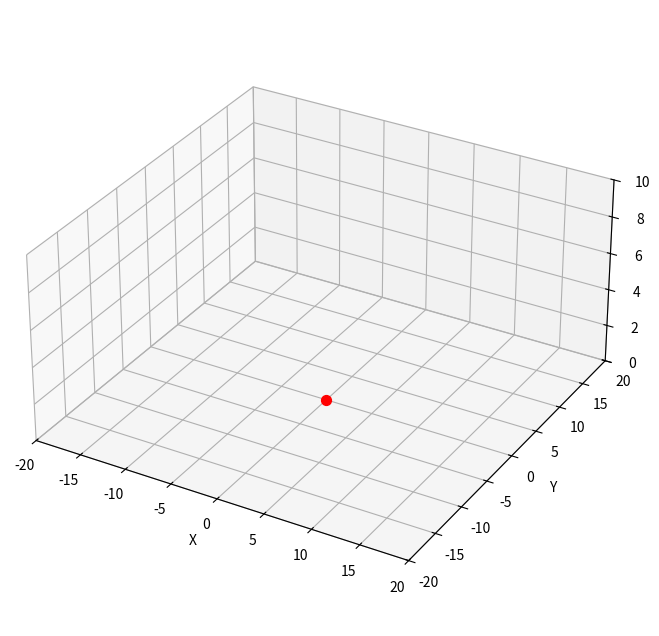

Here is the Python script that generated this plot:
import numpy as np
import matplotlib.pyplot as plt
from matplotlib.animation import FuncAnimation

fig = plt.figure(figsize=(8, 8))
ax = fig.add_subplot(111, projection='3d')

# Limits
lim = 20
ax.set_xlim([-lim, lim])
ax.set_ylim([-lim, lim])
ax.set_zlim([0, lim/2])  # Keep flat

ax.set_xlabel('X')
ax.set_ylabel('Y')
ax.set_zlabel('Z')
ax.set_box_aspect([1, 1, 0.5])

# Origin
ax.scatter(0, 0, 0, c='red', s=50)

# Scan line
scan_line, = ax.plot([], [], [], c='red', linewidth=2)

# Store markers
marker_points = {'x': [], 'y': [], 'z': []}
marker_plot = ax.scatter([], [], [], c='blue', s=30)

# Parameters
scan_length = 18
angle_deg = 0
marked_angles = set()

def update(frame):
    global angle_deg, marker_points, marker_plot, marked_angles
    prev_angle = angle_deg
    angle_deg = (angle_deg + 3) % 360
    angle_rad = np.deg2rad(angle_deg)

    # End point
    x_end = scan_length * np.cos(angle_rad)
    y_end = scan_length * np.sin(angle_rad)
    z_end = scan_length * np.sin(angle_rad)
    if z_end < -1:
        z_end = z_end * -1

    # Reset markers at start of a new sweep
    if angle_deg < prev_angle:
        marker_points = {'x': [], 'y': [], 'z': []}
        marked_angles.clear()

    # Update scan line
    scan_line.set_data([0, x_end], [0, y_end])
    scan_line.set_3d_properties([0, z_end])

    # Place marker every 10 degrees (only once per angle per sweep)
    if int(angle_deg) % 2 == 0 and angle_deg not in marked_angles:
        marker_points['x'].append(x_end)
        marker_points['y'].append(y_end)
        marker_points['z'].append(z_end)
        marked_angles.add(angle_deg)

    # Update markers
    marker_plot.remove()
    marker_plot = ax.scatter(marker_points['x'], marker_points['y'], marker_points['z'],
                             c='blue', s=25)

    return scan_line, marker_plot

ani = FuncAnimation(fig, update, frames=range(0, 360, 3), interval=50, blit=False)
plt.show()
